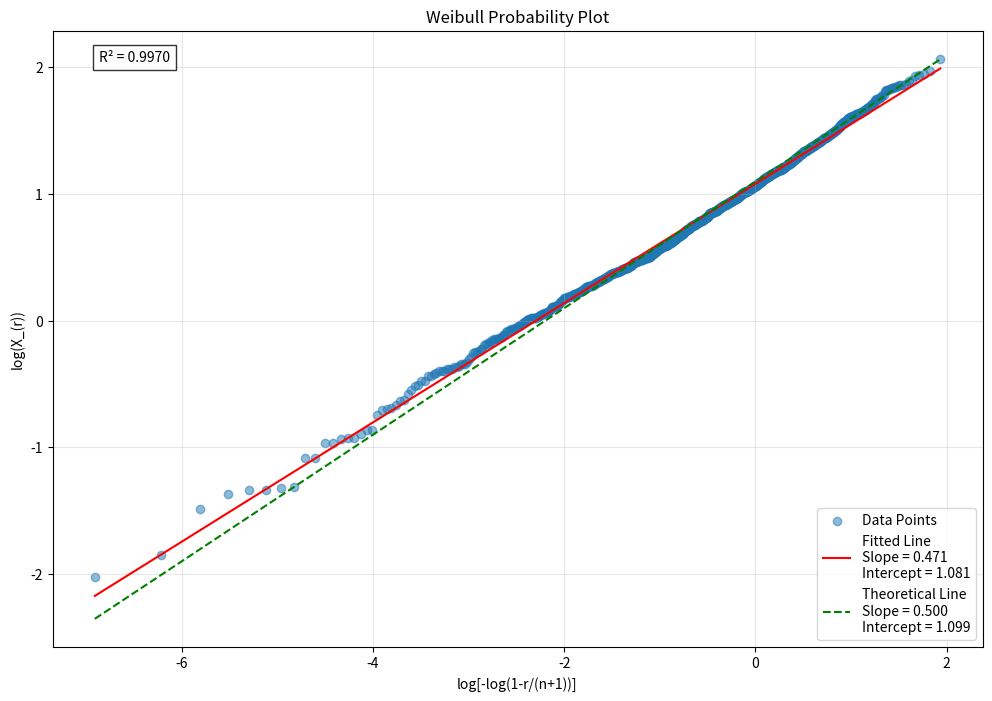

Generate this figure with matplotlib:
import numpy as np
import matplotlib.pyplot as plt
from scipy import stats

def generate_weibull_data(alpha, lambda_, size=100):
    """Generate Weibull distributed data."""
    return lambda_ * np.random.weibull(alpha, size)

def create_weibull_probability_plot(data, alpha, lambda_):
    """Create Weibull probability plot."""
    # Sort the data
    x = np.sort(data)
    n = len(x)
    
    # Calculate plotting positions (r/(n+1))
    r = np.arange(1, n + 1)
    pos = r / (n + 1)
    
    # Transform axes according to Weibull paper
    y = np.log(x)
    x_plot = np.log(-np.log(1 - pos))
    
    # Create the plot
    plt.figure(figsize=(12, 8))
    
    # Scatter plot of the data
    plt.scatter(x_plot, y, alpha=0.5, label='Data Points')
    
    # Fit a line to verify slope and intercept
    slope, intercept, r_value, _, _ = stats.linregress(x_plot, y)
    
    # Create theoretical line
    x_line = np.linspace(min(x_plot), max(x_plot), 100)
    y_line = slope * x_line + intercept
    plt.plot(x_line, y_line, 'r-', label=f'Fitted Line\nSlope = {slope:.3f}\nIntercept = {intercept:.3f}')
    
    # Add theoretical values
    theoretical_slope = 1/alpha
    theoretical_intercept = np.log(lambda_)
    y_theoretical = theoretical_slope * x_line + theoretical_intercept
    plt.plot(x_line, y_theoretical, 'g--', 
             label=f'Theoretical Line\nSlope = {theoretical_slope:.3f}\nIntercept = {theoretical_intercept:.3f}')
    
    # Customize plot
    plt.title('Weibull Probability Plot')
    plt.xlabel('log[-log(1-r/(n+1))]')
    plt.ylabel('log(X_(r))')
    plt.grid(True, alpha=0.3)
    plt.legend()
    
    # Display R-squared value
    plt.text(0.05, 0.95, f'R² = {r_value**2:.4f}', 
             transform=plt.gca().transAxes, 
             bbox=dict(facecolor='white', alpha=0.8))
    
    plt.show()
    
    return slope, intercept, r_value**2

# Example usage
# Set parameters
alpha = 2.0  # shape parameter
lambda_ = 3.0  # scale parameter
n_samples = 1000

# Generate data
data = generate_weibull_data(alpha, lambda_, n_samples)

# Create probability plot
slope, intercept, r_squared = create_weibull_probability_plot(data, alpha, lambda_)

# Print results
print(f"\nResults:")
print(f"Theoretical slope (1/α): {1/alpha:.3f}")
print(f"Fitted slope: {slope:.3f}")
print(f"Theoretical intercept (log(λ)): {np.log(lambda_):.3f}")
print(f"Fitted intercept: {intercept:.3f}")
print(f"R-squared: {r_squared:.4f}")